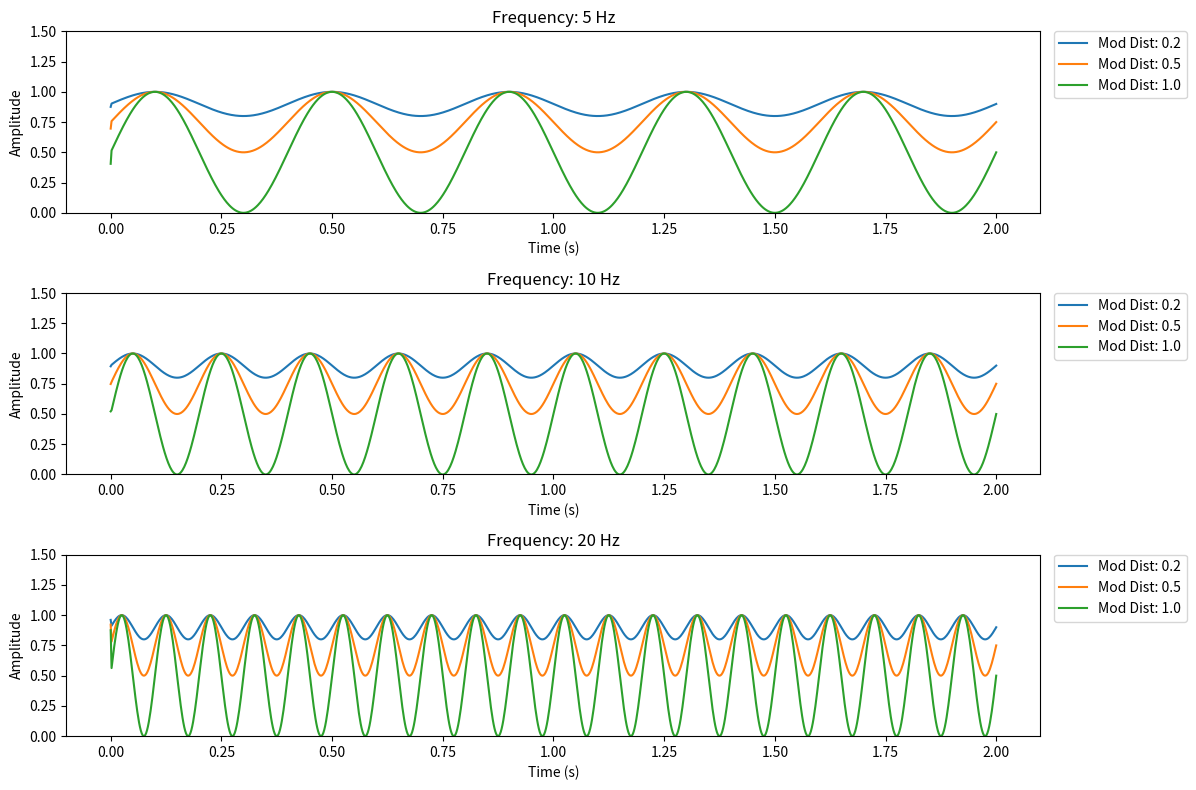

Reproduce this figure in Python.
from time import time
import numpy as np
from random import randint

class BoardModulator:
    def __init__(self, 
                 frequency:int = 10, 
                 modulation_dist:float = 1.0, 
                 modulation_offset: float | int = randint(0, 32),
                 motor_min: float = 0,
                 motor_max: float = 0,
                 vrc_percentage: float = 1,
                 ):
        """Handles modulation across time for waveform definitions

        Args:
            frequency (int, optional): [Hz] frequency that the modulation will occur at. Defaults to 10.
            mod_dist (float, optional): percent of the incoming signal to modulate (keep some active signal). Defaults to 1.0.
        """
        self.modulation_dist = modulation_dist
        self.frequency = frequency
        
        self.motor_min = motor_min
        self.motor_max = motor_max
        self.vrc_percentage = vrc_percentage
        
        self.modulation_offset = modulation_offset
        
        self.omega = np.pi * frequency
        
    
    def sin_interp(self, raw:float | list[float], time_s: float = None, just_sin = False) -> float | list[float]:
        if not time_s:    
            time_s = time() + self.modulation_offset
         
        if isinstance(raw, list):
            raw = np.array(raw)
        
        #find value to scale by
        sin_result = (np.sin(self.omega * time_s)+1)*0.5
            
        return raw * (1 - (self.modulation_dist) * (1 - sin_result))
    
    def float_to_int16(self, raw: list[float]):
        int_array = [int(0)] * 32
        for index, element in enumerate(raw):
            scaled_val = (element * (self.motor_max - self.motor_min) + self.motor_min) * self.vrc_percentage
            int_array[index] = int(scaled_val * 4096)
            
        return int_array
    
    
    def set_mod_amount(self, var: float):
        self.mod_dist = var
        
    def set_mod_frequency(self, freq: int):
        self.frequency = freq
        self.omega = np.pi * freq
    
def _time_functions():
    mod = BoardModulator()
    
    # Time Function
    # Measure time for 1000 calls with a single float
    total= 0
    start_time = time()
    raw_signal = 0.5
    for _ in range(100000): 
        mod.sin_interp(raw_signal, start_time, True)
        total += time() - start_time
        start_time = time()
        
    print(f"Average Call Time for Single Float: {(total/100):.6f} ms")

    total= 0
    start_time = time()
    raw_signal = [0.5] * 32
    for _ in range(100000): 
        mod.sin_interp(raw_signal, start_time, True)
        total += time() - start_time
        start_time = time()
        
    print(f"Average Call Time for 32 Floats: {(total/100):.6f} ms")
    
    
if __name__ == "__main__":
    import matplotlib.pyplot as plt
    
    #_time_functions()
    
    
    # Plot Function
    frequencies = [5, 10, 20]
    mod_dists = [0.2, 0.5, 1.0]
    raw_signal = 1.0
    time_s = np.linspace(0, 2, 1000)  # 2 seconds, 1000 samples

    plt.figure(figsize=(12, 8))
    y_limits = (0, 1.5)  # Set y-axis limits

    for i, frequency in enumerate(frequencies):
        plt.subplot(3, 1, i + 1)
        for mod_dist in mod_dists:
            mod = BoardModulator(frequency=frequency, modulation_dist=mod_dist)
            modulated_signal = [mod.sin_interp(raw_signal, t, True) for t in time_s]
            plt.plot(time_s, modulated_signal, label=f"Mod Dist: {mod_dist}")

        plt.title(f"Frequency: {frequency} Hz")
        plt.xlabel("Time (s)")
        plt.ylabel("Amplitude")
        plt.ylim(y_limits)
        plt.legend(loc='upper right', bbox_to_anchor=(1.15, 1), borderaxespad=0.)


    plt.tight_layout()
    plt.show()